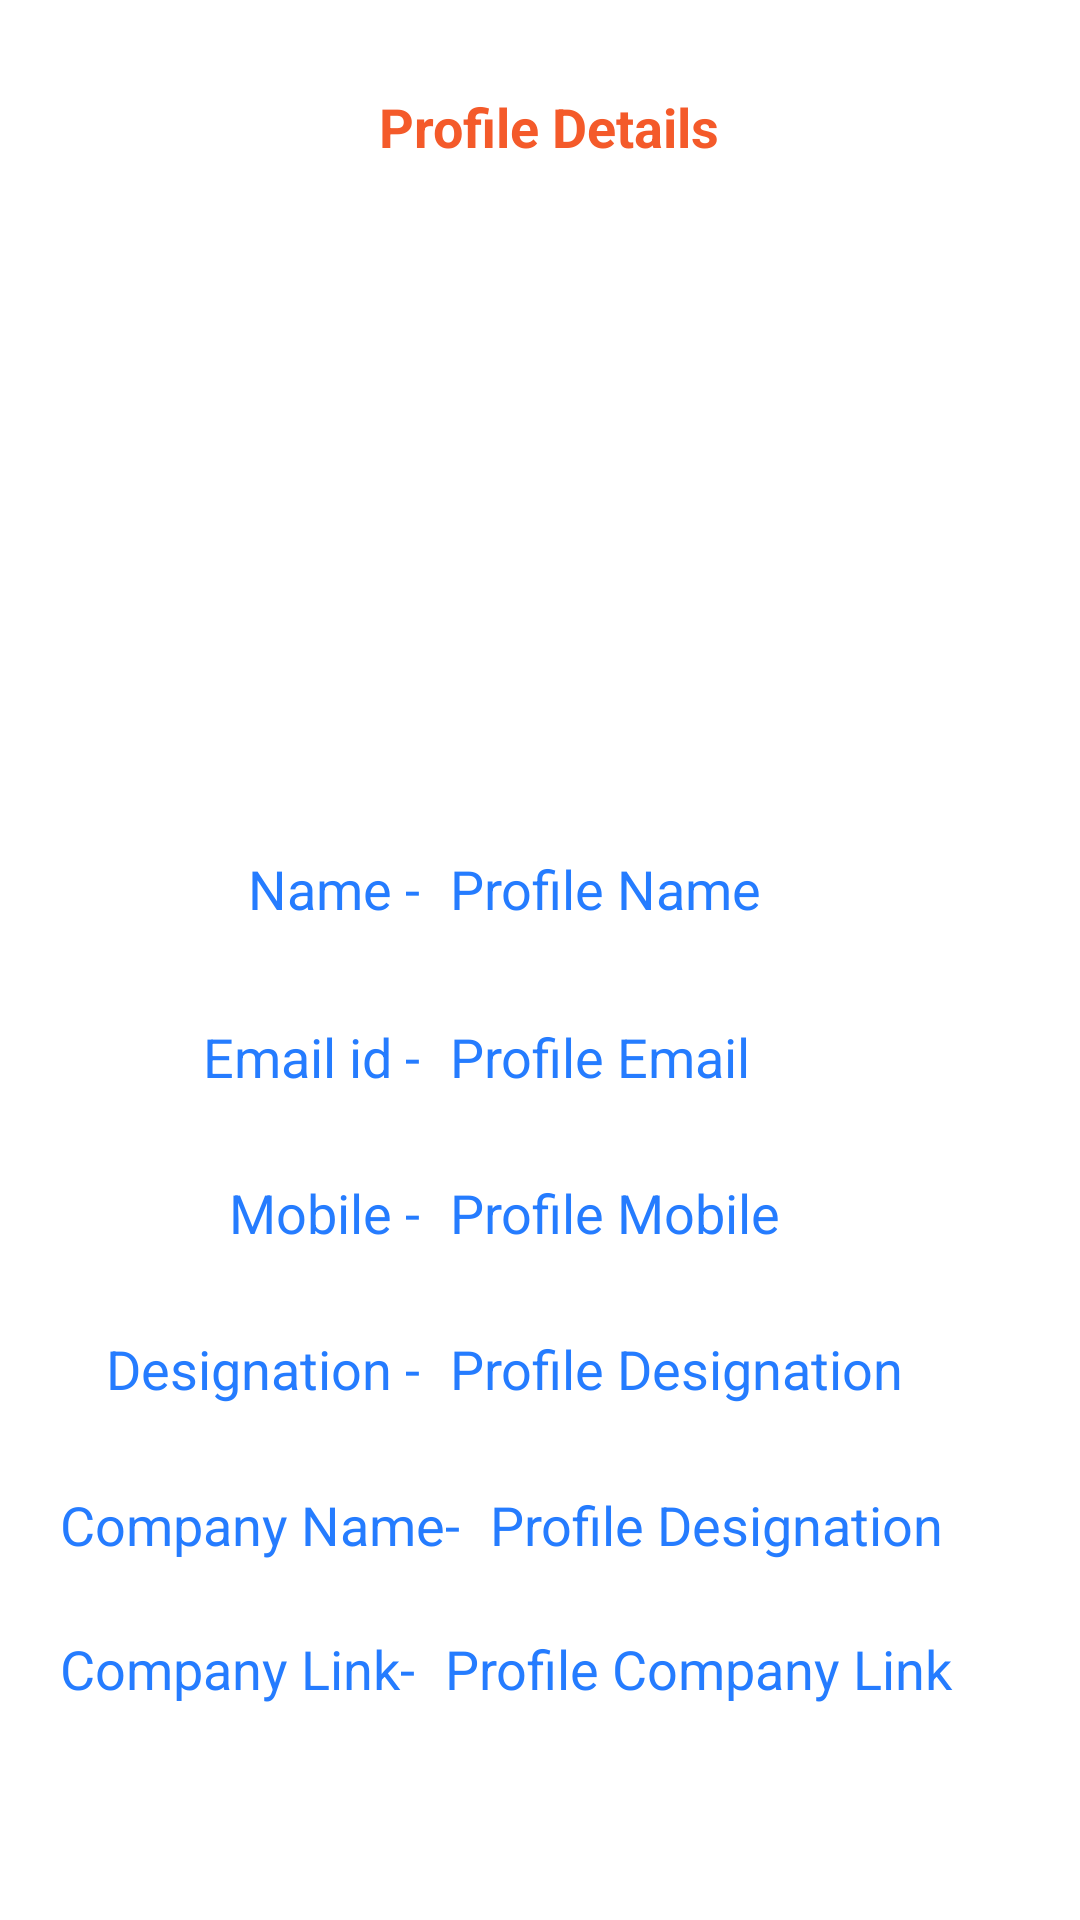

Produce the Android XML layout that renders to this screen, including the resource entries it uses.
<!-- AndroidManifest.xml: application theme Theme.JobHub -->
<!-- res/layout/hire_user_profile_activity.xml -->
<?xml version="1.0" encoding="utf-8"?>
<androidx.constraintlayout.widget.ConstraintLayout xmlns:android="http://schemas.android.com/apk/res/android"
    xmlns:app="http://schemas.android.com/apk/res-auto"
    xmlns:tools="http://schemas.android.com/tools"
    android:layout_width="match_parent"
    android:layout_height="match_parent"
    android:padding="20dp">

    <TextView
        android:id="@+id/title"
        android:layout_width="wrap_content"
        android:layout_height="wrap_content"
        android:layout_marginTop="10dp"
        android:text="Profile Details"
        android:textColor="@color/purple_700"
        android:textSize="18sp"
        android:textStyle="bold"
        app:layout_constraintEnd_toEndOf="parent"
        app:layout_constraintHorizontal_bias="0.516"
        app:layout_constraintStart_toStartOf="parent"
        app:layout_constraintTop_toTopOf="parent" />

    <ImageView
        android:id="@+id/profilePic"
        android:layout_width="50dp"
        android:layout_height="50dp"
        android:layout_marginTop="30dp"
        app:layout_constraintEnd_toEndOf="parent"
        app:layout_constraintStart_toStartOf="parent"
        app:layout_constraintTop_toTopOf="parent"
        android:src="@drawable/user_profile" />
    <ListView
        android:layout_width="match_parent"
        android:layout_height="match_parent"
        android:layout_marginTop="80dp"
        android:id="@+id/listView"/>
    <LinearLayout
        android:layout_width="match_parent"
        android:layout_height="wrap_content"
        android:layout_marginTop="264dp"
        android:orientation="horizontal"
        app:layout_constraintEnd_toEndOf="parent"
        app:layout_constraintStart_toStartOf="parent"
        app:layout_constraintTop_toTopOf="parent">

        <TextView
            android:id="@+id/nameLabel"
            android:layout_width="120dp"
            android:layout_height="wrap_content"
            android:gravity="right"
            android:text="Name -"
            android:textColor="@color/purple_500"
            android:textSize="18sp"
            app:layout_constraintEnd_toEndOf="parent"
            app:layout_constraintHorizontal_bias="0.073"
            app:layout_constraintStart_toStartOf="parent"
            app:layout_constraintTop_toTopOf="parent" />

        <TextView
            android:id="@+id/ProfileName"
            android:layout_width="wrap_content"
            android:layout_height="wrap_content"
            android:layout_marginLeft="10dp"
            android:text="Profile Name"
            android:textColor="@color/purple_500"
            android:textSize="18sp"
            app:layout_constraintEnd_toEndOf="parent"
            app:layout_constraintHorizontal_bias="0.073"
            app:layout_constraintStart_toStartOf="parent"
            app:layout_constraintTop_toTopOf="parent" />
    </LinearLayout>

    <LinearLayout
        android:layout_width="match_parent"
        android:layout_height="wrap_content"
        android:layout_marginTop="320dp"
        android:orientation="horizontal"
        app:layout_constraintEnd_toEndOf="parent"
        app:layout_constraintHorizontal_bias="0.4"
        app:layout_constraintStart_toStartOf="parent"
        app:layout_constraintTop_toTopOf="parent">

        <TextView
            android:id="@+id/mailLabel"
            android:layout_width="120dp"
            android:layout_height="wrap_content"
            android:gravity="right"
            android:text="Email id -"
            android:textColor="@color/purple_500"
            android:textSize="18sp"
            app:layout_constraintEnd_toEndOf="parent"
            app:layout_constraintHorizontal_bias="0.073"
            app:layout_constraintStart_toStartOf="parent"
            app:layout_constraintTop_toTopOf="parent" />

        <TextView
            android:id="@+id/ProfileEmail"
            android:layout_width="wrap_content"
            android:layout_height="wrap_content"
            android:layout_marginLeft="10dp"
            android:text="Profile Email"
            android:textColor="@color/purple_500"
            android:textSize="18sp"
            app:layout_constraintEnd_toEndOf="parent"
            app:layout_constraintHorizontal_bias="0.073"
            app:layout_constraintStart_toStartOf="parent"
            app:layout_constraintTop_toTopOf="parent" />
    </LinearLayout>

    <LinearLayout
        android:layout_width="match_parent"
        android:layout_height="wrap_content"
        android:layout_marginTop="372dp"
        android:orientation="horizontal"
        app:layout_constraintEnd_toEndOf="parent"
        app:layout_constraintHorizontal_bias="0.6"
        app:layout_constraintStart_toStartOf="parent"
        app:layout_constraintTop_toTopOf="parent">

        <TextView
            android:id="@+id/mobileLabel"
            android:layout_width="120dp"
            android:layout_height="wrap_content"
            android:gravity="right"
            android:text="Mobile -"
            android:textColor="@color/purple_500"
            android:textSize="18sp"
            app:layout_constraintEnd_toEndOf="parent"
            app:layout_constraintHorizontal_bias="0.073"
            app:layout_constraintStart_toStartOf="parent"
            app:layout_constraintTop_toTopOf="parent" />

        <TextView
            android:id="@+id/ProfileMobile"
            android:layout_width="wrap_content"
            android:layout_height="wrap_content"
            android:layout_marginLeft="10dp"
            android:text="Profile Mobile"
            android:textColor="@color/purple_500"
            android:textSize="18sp"
            app:layout_constraintEnd_toEndOf="parent"
            app:layout_constraintHorizontal_bias="0.073"
            app:layout_constraintStart_toStartOf="parent"
            app:layout_constraintTop_toTopOf="parent" />
    </LinearLayout>

    <LinearLayout
        android:layout_width="match_parent"
        android:layout_height="wrap_content"
        android:layout_marginTop="424dp"
        android:orientation="horizontal"
        app:layout_constraintEnd_toEndOf="parent"
        app:layout_constraintStart_toStartOf="parent"
        app:layout_constraintTop_toTopOf="parent">

        <TextView
            android:id="@+id/DesignationLabel"
            android:layout_width="120dp"
            android:layout_height="wrap_content"
            android:gravity="right"
            android:text="Designation -"
            android:textColor="@color/purple_500"
            android:textSize="18sp"
            app:layout_constraintEnd_toEndOf="parent"
            app:layout_constraintHorizontal_bias="0.073"
            app:layout_constraintStart_toStartOf="parent"
            app:layout_constraintTop_toTopOf="parent" />

        <TextView
            android:id="@+id/ProfileDesignation"
            android:layout_width="wrap_content"
            android:layout_height="wrap_content"
            android:layout_marginLeft="10dp"
            android:text="Profile Designation"
            android:textColor="@color/purple_500"
            android:textSize="18sp"
            app:layout_constraintEnd_toEndOf="parent"
            app:layout_constraintHorizontal_bias="0.073"
            app:layout_constraintStart_toStartOf="parent"
            app:layout_constraintTop_toTopOf="parent" />
    </LinearLayout>

    <LinearLayout
        android:layout_width="match_parent"
        android:layout_height="wrap_content"
        android:layout_marginTop="476dp"
        android:orientation="horizontal"
        app:layout_constraintEnd_toEndOf="parent"
        app:layout_constraintHorizontal_bias="0.6"
        app:layout_constraintStart_toStartOf="parent"
        app:layout_constraintTop_toTopOf="parent">

        <TextView
            android:id="@+id/ComNameLabel"
            android:layout_width="wrap_content"
            android:layout_height="wrap_content"
            android:gravity="right"
            android:text="Company Name-"
            android:textColor="@color/purple_500"
            android:textSize="18sp"
            app:layout_constraintEnd_toEndOf="parent"
            app:layout_constraintHorizontal_bias="0.073"
            app:layout_constraintStart_toStartOf="parent"
            app:layout_constraintTop_toTopOf="parent" />

        <TextView
            android:id="@+id/ProfileComName"
            android:layout_width="wrap_content"
            android:layout_height="wrap_content"
            android:layout_marginLeft="10dp"
            android:text="Profile Designation"
            android:textColor="@color/purple_500"
            android:textSize="18sp"
            app:layout_constraintEnd_toEndOf="parent"
            app:layout_constraintHorizontal_bias="0.073"
            app:layout_constraintStart_toStartOf="parent"
            app:layout_constraintTop_toTopOf="parent" />
    </LinearLayout>

    <LinearLayout
        android:layout_width="match_parent"
        android:layout_height="wrap_content"
        android:layout_marginTop="524dp"
        android:orientation="horizontal"
        app:layout_constraintEnd_toEndOf="parent"
        app:layout_constraintHorizontal_bias="0.6"
        app:layout_constraintStart_toStartOf="parent"
        app:layout_constraintTop_toTopOf="parent">

        <TextView
            android:id="@+id/ComLinkLabel"
            android:layout_width="wrap_content"
            android:layout_height="wrap_content"
            android:gravity="right"
            android:text="Company Link-"
            android:textColor="@color/purple_500"
            android:textSize="18sp"
            app:layout_constraintEnd_toEndOf="parent"
            app:layout_constraintHorizontal_bias="0.073"
            app:layout_constraintStart_toStartOf="parent"
            app:layout_constraintTop_toTopOf="parent" />

        <TextView
            android:id="@+id/ProfileComLink"
            android:layout_width="wrap_content"
            android:layout_height="wrap_content"
            android:layout_marginLeft="10dp"
            android:text="Profile Company Link"
            android:textColor="@color/purple_500"
            android:textSize="18sp"
            app:layout_constraintEnd_toEndOf="parent"
            app:layout_constraintHorizontal_bias="0.073"
            app:layout_constraintStart_toStartOf="parent"
            app:layout_constraintTop_toTopOf="parent" />
    </LinearLayout>

</androidx.constraintlayout.widget.ConstraintLayout>
<!-- resources referenced by this layout -->
<resources>
  <color name="purple_500">#257CFF</color>
  <color name="purple_700">#F45A2A</color>
  <style name="Theme.JobHub" parent="Theme.MaterialComponents.DayNight.DarkActionBar">
          
          <item name="colorPrimary">@color/purple_500</item>
          <item name="colorPrimaryVariant">@color/purple_700</item>
          <item name="colorOnPrimary">@color/white</item>
          
          <item name="colorSecondary">@color/teal_200</item>
          <item name="colorSecondaryVariant">@color/teal_700</item>
          <item name="colorOnSecondary">@color/black</item>
          
          <item name="android:statusBarColor" tools:targetApi="l">?attr/colorPrimaryVariant</item>
          
      </style>
  <color name="white">#FFFFFFFF</color>
  <color name="teal_200">#F45A2A</color>
  <color name="teal_700">#FF018786</color>
  <color name="black">#FF000000</color>
</resources>
